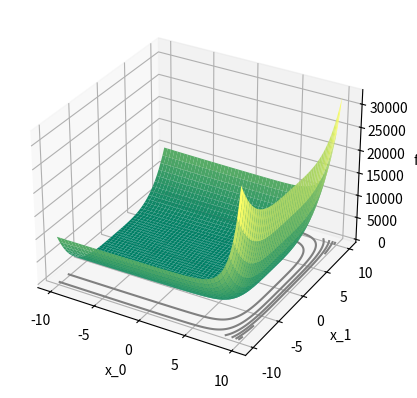

Generate this figure with matplotlib:
import numpy as np
import matplotlib.pyplot as plt
from mpl_toolkits.mplot3d import Axes3D

fig = plt.figure()
ax = fig.add_subplot(111, projection="3d")

#範囲の設定
x_range = np.linspace(-10, 10, 1000)
y_range = np.linspace(-10, 10, 1000)
x, y = np.meshgrid(x_range, y_range)

#関数f を記述
z = x**2+np.exp(x)+y**4+y**2-2.0*x*y+3.0

ax.plot_surface(x, y, z, cmap = "summer")
ax.contour(x, y, z, colors = "gray", offset = -1)  #底面に等高線を描画

ax.set_xlabel("x_0")
ax.set_ylabel("x_1")
ax.set_zlabel("f")

plt.show() 